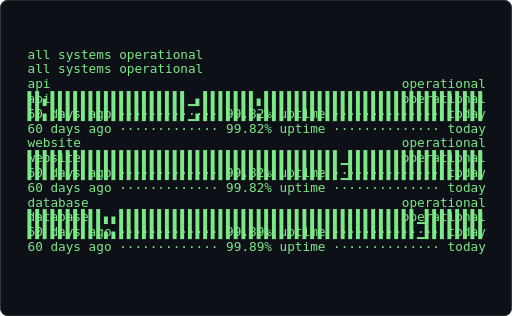
t = 0.00 s
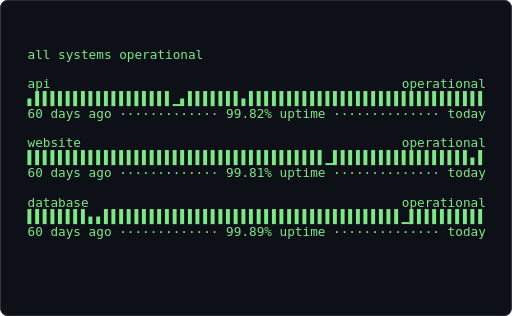
t = 0.61 s
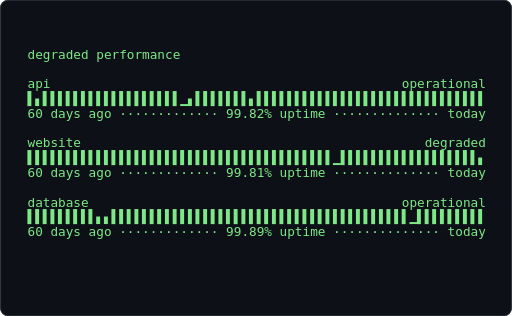
t = 1.21 s
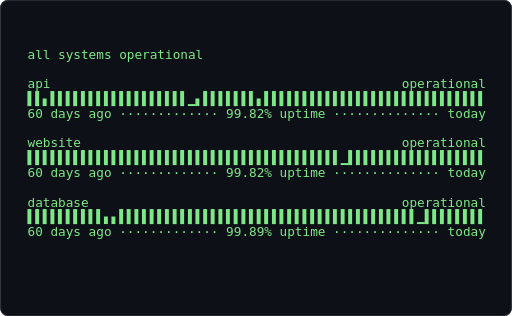
t = 1.82 s
t = 2.43 s: frame unchanged from t = 0.61 s, image omitted
t = 3.04 s: frame unchanged from t = 1.21 s, image omitted

The animated SVG that drew these frames (rendered in a browser with its animation timeline set to each time). Animation: 1 CSS @keyframes rule; one cycle of 3.64 s, repeats indefinitely.

<svg xmlns="http://www.w3.org/2000/svg" width="680" height="420" viewBox="0 0 680 420" role="img" aria-label="Terminal playing an ASCII animation of uptime-bar">
<style>.f{opacity:0;animation:blink 1.860s steps(1,end) infinite}.f:first-of-type{opacity:1}@keyframes blink{0%{opacity:1}4.167%{opacity:0}100%{opacity:0}}@media (prefers-reduced-motion: reduce){.f{animation:none}.f:first-of-type{opacity:1}}text{font-family:ui-monospace,SFMono-Regular,'DejaVu Sans Mono',Menlo,Consolas,monospace;font-size:12px;white-space:pre}</style>
<rect width="680" height="420" rx="10" fill="#0d1117"/>
<rect x="0.5" y="0.5" width="679" height="419" rx="10" fill="none" stroke="#30363d"/>
<g transform="translate(16.00 62.34) scale(1.4062)">
<g class="f" style="animation-delay:-0.0000s">
<text x="0" y="11" fill="#7ee787" xml:space="preserve">
<tspan x="0" dy="0">                                                                </tspan>
<tspan x="0" dy="14">  all systems operational                                       </tspan>
<tspan x="0" dy="14">                                                                </tspan>
<tspan x="0" dy="14">  api                                              operational  </tspan>
<tspan x="0" dy="14">  ▌▌▖▌▌▌▌▌▌▌▌▌▌▌▌▌▌▌▌▌▌▁▖▌▌▌▌▌▌▌▖▌▌▌▌▌▌▌▌▌▌▌▌▌▌▌▌▌▌▌▌▌▌▌▌▌▌▌▌▌  </tspan>
<tspan x="0" dy="14">  60 days ago ············· 99.82% uptime ·············· today  </tspan>
<tspan x="0" dy="14">                                                                </tspan>
<tspan x="0" dy="14">  website                                          operational  </tspan>
<tspan x="0" dy="14">  ▌▌▌▌▌▌▌▌▌▌▌▌▌▌▌▌▌▌▌▌▌▌▌▌▌▌▌▌▌▌▌▌▌▌▌▌▌▌▌▌▌▁▌▌▌▌▌▌▌▌▌▌▌▌▌▌▌▌▌▌  </tspan>
<tspan x="0" dy="14">  60 days ago ············· 99.82% uptime ·············· today  </tspan>
<tspan x="0" dy="14">                                                                </tspan>
<tspan x="0" dy="14">  database                                         operational  </tspan>
<tspan x="0" dy="14">  ▌▌▌▌▌▌▌▌▌▌▖▖▌▌▌▌▌▌▌▌▌▌▌▌▌▌▌▌▌▌▌▌▌▌▌▌▌▌▌▌▌▌▌▌▌▌▌▌▌▌▌▁▌▌▌▌▌▌▌▌  </tspan>
<tspan x="0" dy="14">  60 days ago ············· 99.89% uptime ·············· today  </tspan>
<tspan x="0" dy="14">                                                                </tspan>
</text></g>
<g class="f" style="animation-delay:-0.0775s">
<text x="0" y="11" fill="#7ee787" xml:space="preserve">
<tspan x="0" dy="0">  all systems operational                                       </tspan>
<tspan x="0" dy="14">                                                                </tspan>
<tspan x="0" dy="14">  api                                              operational  </tspan>
<tspan x="0" dy="14">  ▌▌▖▌▌▌▌▌▌▌▌▌▌▌▌▌▌▌▌▌▌▁▖▌▌▌▌▌▌▌▖▌▌▌▌▌▌▌▌▌▌▌▌▌▌▌▌▌▌▌▌▌▌▌▌▌▌▌▌▌  </tspan>
<tspan x="0" dy="14">  60 days ago ············· 99.82% uptime ·············· today  </tspan>
<tspan x="0" dy="14">                                                                </tspan>
<tspan x="0" dy="14">  website                                          operational  </tspan>
<tspan x="0" dy="14">  ▌▌▌▌▌▌▌▌▌▌▌▌▌▌▌▌▌▌▌▌▌▌▌▌▌▌▌▌▌▌▌▌▌▌▌▌▌▌▌▌▌▁▌▌▌▌▌▌▌▌▌▌▌▌▌▌▌▌▌▌  </tspan>
<tspan x="0" dy="14">  60 days ago ············· 99.82% uptime ·············· today  </tspan>
<tspan x="0" dy="14">                                                                </tspan>
<tspan x="0" dy="14">  database                                         operational  </tspan>
<tspan x="0" dy="14">  ▌▌▌▌▌▌▌▌▌▌▖▖▌▌▌▌▌▌▌▌▌▌▌▌▌▌▌▌▌▌▌▌▌▌▌▌▌▌▌▌▌▌▌▌▌▌▌▌▌▌▌▁▌▌▌▌▌▌▌▌  </tspan>
<tspan x="0" dy="14">  60 days ago ············· 99.89% uptime ·············· today  </tspan>
<tspan x="0" dy="14">                                                                </tspan>
<tspan x="0" dy="14"> </tspan>
</text></g>
<g class="f" style="animation-delay:-0.1550s">
<text x="0" y="11" fill="#7ee787" xml:space="preserve">
<tspan x="0" dy="0">  all systems operational                                       </tspan>
<tspan x="0" dy="14">                                                                </tspan>
<tspan x="0" dy="14">  api                                              operational  </tspan>
<tspan x="0" dy="14">  ▌▌▖▌▌▌▌▌▌▌▌▌▌▌▌▌▌▌▌▌▌▁▖▌▌▌▌▌▌▌▖▌▌▌▌▌▌▌▌▌▌▌▌▌▌▌▌▌▌▌▌▌▌▌▌▌▌▌▌▌  </tspan>
<tspan x="0" dy="14">  60 days ago ············· 99.82% uptime ·············· today  </tspan>
<tspan x="0" dy="14">                                                                </tspan>
<tspan x="0" dy="14">  website                                          operational  </tspan>
<tspan x="0" dy="14">  ▌▌▌▌▌▌▌▌▌▌▌▌▌▌▌▌▌▌▌▌▌▌▌▌▌▌▌▌▌▌▌▌▌▌▌▌▌▌▌▌▌▁▌▌▌▌▌▌▌▌▌▌▌▌▌▌▌▌▌▌  </tspan>
<tspan x="0" dy="14">  60 days ago ············· 99.82% uptime ·············· today  </tspan>
<tspan x="0" dy="14">                                                                </tspan>
<tspan x="0" dy="14">  database                                         operational  </tspan>
<tspan x="0" dy="14">  ▌▌▌▌▌▌▌▌▌▌▖▖▌▌▌▌▌▌▌▌▌▌▌▌▌▌▌▌▌▌▌▌▌▌▌▌▌▌▌▌▌▌▌▌▌▌▌▌▌▌▌▁▌▌▌▌▌▌▌▌  </tspan>
<tspan x="0" dy="14">  60 days ago ············· 99.89% uptime ·············· today  </tspan>
<tspan x="0" dy="14">                                                                </tspan>
<tspan x="0" dy="14"> </tspan>
</text></g>
<g class="f" style="animation-delay:-0.2326s">
<text x="0" y="11" fill="#7ee787" xml:space="preserve">
<tspan x="0" dy="0">  all systems operational                                       </tspan>
<tspan x="0" dy="14">                                                                </tspan>
<tspan x="0" dy="14">  api                                              operational  </tspan>
<tspan x="0" dy="14">  ▌▌▖▌▌▌▌▌▌▌▌▌▌▌▌▌▌▌▌▌▌▁▖▌▌▌▌▌▌▌▖▌▌▌▌▌▌▌▌▌▌▌▌▌▌▌▌▌▌▌▌▌▌▌▌▌▌▌▌▌  </tspan>
<tspan x="0" dy="14">  60 days ago ············· 99.82% uptime ·············· today  </tspan>
<tspan x="0" dy="14">                                                                </tspan>
<tspan x="0" dy="14">  website                                          operational  </tspan>
<tspan x="0" dy="14">  ▌▌▌▌▌▌▌▌▌▌▌▌▌▌▌▌▌▌▌▌▌▌▌▌▌▌▌▌▌▌▌▌▌▌▌▌▌▌▌▌▌▁▌▌▌▌▌▌▌▌▌▌▌▌▌▌▌▌▌▌  </tspan>
<tspan x="0" dy="14">  60 days ago ············· 99.82% uptime ·············· today  </tspan>
<tspan x="0" dy="14">                                                                </tspan>
<tspan x="0" dy="14">  database                                         operational  </tspan>
<tspan x="0" dy="14">  ▌▌▌▌▌▌▌▌▌▌▖▖▌▌▌▌▌▌▌▌▌▌▌▌▌▌▌▌▌▌▌▌▌▌▌▌▌▌▌▌▌▌▌▌▌▌▌▌▌▌▌▁▌▌▌▌▌▌▌▌  </tspan>
<tspan x="0" dy="14">  60 days ago ············· 99.89% uptime ·············· today  </tspan>
<tspan x="0" dy="14">                                                                </tspan>
<tspan x="0" dy="14"> </tspan>
</text></g>
<g class="f" style="animation-delay:-0.3101s">
<text x="0" y="11" fill="#7ee787" xml:space="preserve">
<tspan x="0" dy="0">  all systems operational                                       </tspan>
<tspan x="0" dy="14">                                                                </tspan>
<tspan x="0" dy="14">  api                                              operational  </tspan>
<tspan x="0" dy="14">  ▌▌▖▌▌▌▌▌▌▌▌▌▌▌▌▌▌▌▌▌▌▁▖▌▌▌▌▌▌▌▖▌▌▌▌▌▌▌▌▌▌▌▌▌▌▌▌▌▌▌▌▌▌▌▌▌▌▌▌▌  </tspan>
<tspan x="0" dy="14">  60 days ago ············· 99.82% uptime ·············· today  </tspan>
<tspan x="0" dy="14">                                                                </tspan>
<tspan x="0" dy="14">  website                                          operational  </tspan>
<tspan x="0" dy="14">  ▌▌▌▌▌▌▌▌▌▌▌▌▌▌▌▌▌▌▌▌▌▌▌▌▌▌▌▌▌▌▌▌▌▌▌▌▌▌▌▌▌▁▌▌▌▌▌▌▌▌▌▌▌▌▌▌▌▌▌▌  </tspan>
<tspan x="0" dy="14">  60 days ago ············· 99.82% uptime ·············· today  </tspan>
<tspan x="0" dy="14">                                                                </tspan>
<tspan x="0" dy="14">  database                                         operational  </tspan>
<tspan x="0" dy="14">  ▌▌▌▌▌▌▌▌▌▌▖▖▌▌▌▌▌▌▌▌▌▌▌▌▌▌▌▌▌▌▌▌▌▌▌▌▌▌▌▌▌▌▌▌▌▌▌▌▌▌▌▁▌▌▌▌▌▌▌▌  </tspan>
<tspan x="0" dy="14">  60 days ago ············· 99.89% uptime ·············· today  </tspan>
<tspan x="0" dy="14">                                                                </tspan>
<tspan x="0" dy="14"> </tspan>
</text></g>
<g class="f" style="animation-delay:-0.3876s">
<text x="0" y="11" fill="#7ee787" xml:space="preserve">
<tspan x="0" dy="0">  all systems operational                                       </tspan>
<tspan x="0" dy="14">                                                                </tspan>
<tspan x="0" dy="14">  api                                              operational  </tspan>
<tspan x="0" dy="14">  ▐▗▐▐▐▐▐▐▐▐▐▐▐▐▐▐▐▐▐▐▁▗▐▐▐▐▐▐▐▗▐▐▐▐▐▐▐▐▐▐▐▐▐▐▐▐▐▐▐▐▐▐▐▐▐▐▐▐▐▐  </tspan>
<tspan x="0" dy="14">  60 days ago ············· 99.82% uptime ·············· today  </tspan>
<tspan x="0" dy="14">                                                                </tspan>
<tspan x="0" dy="14">  website                                          operational  </tspan>
<tspan x="0" dy="14">  ▐▐▐▐▐▐▐▐▐▐▐▐▐▐▐▐▐▐▐▐▐▐▐▐▐▐▐▐▐▐▐▐▐▐▐▐▐▐▐▐▁▐▐▐▐▐▐▐▐▐▐▐▐▐▐▐▐▐▐▗  </tspan>
<tspan x="0" dy="14">  60 days ago ············· 99.82% uptime ·············· today  </tspan>
<tspan x="0" dy="14">                                                                </tspan>
<tspan x="0" dy="14">  database                                         operational  </tspan>
<tspan x="0" dy="14">  ▐▐▐▐▐▐▐▐▐▗▗▐▐▐▐▐▐▐▐▐▐▐▐▐▐▐▐▐▐▐▐▐▐▐▐▐▐▐▐▐▐▐▐▐▐▐▐▐▐▐▁▐▐▐▐▐▐▐▐▐  </tspan>
<tspan x="0" dy="14">  60 days ago ············· 99.89% uptime ·············· today  </tspan>
<tspan x="0" dy="14">                                                                </tspan>
<tspan x="0" dy="14"> </tspan>
</text></g>
<g class="f" style="animation-delay:-0.4651s">
<text x="0" y="11" fill="#7ee787" xml:space="preserve">
<tspan x="0" dy="0">  degraded performance                                          </tspan>
<tspan x="0" dy="14">                                                                </tspan>
<tspan x="0" dy="14">  api                                              operational  </tspan>
<tspan x="0" dy="14">  ▌▖▌▌▌▌▌▌▌▌▌▌▌▌▌▌▌▌▌▌▁▖▌▌▌▌▌▌▌▖▌▌▌▌▌▌▌▌▌▌▌▌▌▌▌▌▌▌▌▌▌▌▌▌▌▌▌▌▌▌  </tspan>
<tspan x="0" dy="14">  60 days ago ············· 99.82% uptime ·············· today  </tspan>
<tspan x="0" dy="14">                                                                </tspan>
<tspan x="0" dy="14">  website                                             degraded  </tspan>
<tspan x="0" dy="14">  ▌▌▌▌▌▌▌▌▌▌▌▌▌▌▌▌▌▌▌▌▌▌▌▌▌▌▌▌▌▌▌▌▌▌▌▌▌▌▌▌▁▌▌▌▌▌▌▌▌▌▌▌▌▌▌▌▌▌▌▖  </tspan>
<tspan x="0" dy="14">  60 days ago ············· 99.81% uptime ·············· today  </tspan>
<tspan x="0" dy="14">                                                                </tspan>
<tspan x="0" dy="14">  database                                         operational  </tspan>
<tspan x="0" dy="14">  ▌▌▌▌▌▌▌▌▌▖▖▌▌▌▌▌▌▌▌▌▌▌▌▌▌▌▌▌▌▌▌▌▌▌▌▌▌▌▌▌▌▌▌▌▌▌▌▌▌▌▁▌▌▌▌▌▌▌▌▌  </tspan>
<tspan x="0" dy="14">  60 days ago ············· 99.89% uptime ·············· today  </tspan>
<tspan x="0" dy="14">                                                                </tspan>
<tspan x="0" dy="14"> </tspan>
</text></g>
<g class="f" style="animation-delay:-0.5426s">
<text x="0" y="11" fill="#7ee787" xml:space="preserve">
<tspan x="0" dy="0">  degraded performance                                          </tspan>
<tspan x="0" dy="14">                                                                </tspan>
<tspan x="0" dy="14">  api                                              operational  </tspan>
<tspan x="0" dy="14">  ▌▖▌▌▌▌▌▌▌▌▌▌▌▌▌▌▌▌▌▌▁▖▌▌▌▌▌▌▌▖▌▌▌▌▌▌▌▌▌▌▌▌▌▌▌▌▌▌▌▌▌▌▌▌▌▌▌▌▌▌  </tspan>
<tspan x="0" dy="14">  60 days ago ············· 99.82% uptime ·············· today  </tspan>
<tspan x="0" dy="14">                                                                </tspan>
<tspan x="0" dy="14">  website                                             degraded  </tspan>
<tspan x="0" dy="14">  ▌▌▌▌▌▌▌▌▌▌▌▌▌▌▌▌▌▌▌▌▌▌▌▌▌▌▌▌▌▌▌▌▌▌▌▌▌▌▌▌▁▌▌▌▌▌▌▌▌▌▌▌▌▌▌▌▌▌▌▖  </tspan>
<tspan x="0" dy="14">  60 days ago ············· 99.81% uptime ·············· today  </tspan>
<tspan x="0" dy="14">                                                                </tspan>
<tspan x="0" dy="14">  database                                         operational  </tspan>
<tspan x="0" dy="14">  ▌▌▌▌▌▌▌▌▌▖▖▌▌▌▌▌▌▌▌▌▌▌▌▌▌▌▌▌▌▌▌▌▌▌▌▌▌▌▌▌▌▌▌▌▌▌▌▌▌▌▁▌▌▌▌▌▌▌▌▌  </tspan>
<tspan x="0" dy="14">  60 days ago ············· 99.89% uptime ·············· today  </tspan>
<tspan x="0" dy="14">                                                                </tspan>
<tspan x="0" dy="14"> </tspan>
</text></g>
<g class="f" style="animation-delay:-0.6202s">
<text x="0" y="11" fill="#7ee787" xml:space="preserve">
<tspan x="0" dy="0">  degraded performance                                          </tspan>
<tspan x="0" dy="14">                                                                </tspan>
<tspan x="0" dy="14">  api                                              operational  </tspan>
<tspan x="0" dy="14">  ▌▖▌▌▌▌▌▌▌▌▌▌▌▌▌▌▌▌▌▌▁▖▌▌▌▌▌▌▌▖▌▌▌▌▌▌▌▌▌▌▌▌▌▌▌▌▌▌▌▌▌▌▌▌▌▌▌▌▌▌  </tspan>
<tspan x="0" dy="14">  60 days ago ············· 99.82% uptime ·············· today  </tspan>
<tspan x="0" dy="14">                                                                </tspan>
<tspan x="0" dy="14">  website                                             degraded  </tspan>
<tspan x="0" dy="14">  ▌▌▌▌▌▌▌▌▌▌▌▌▌▌▌▌▌▌▌▌▌▌▌▌▌▌▌▌▌▌▌▌▌▌▌▌▌▌▌▌▁▌▌▌▌▌▌▌▌▌▌▌▌▌▌▌▌▌▌▖  </tspan>
<tspan x="0" dy="14">  60 days ago ············· 99.81% uptime ·············· today  </tspan>
<tspan x="0" dy="14">                                                                </tspan>
<tspan x="0" dy="14">  database                                         operational  </tspan>
<tspan x="0" dy="14">  ▌▌▌▌▌▌▌▌▌▖▖▌▌▌▌▌▌▌▌▌▌▌▌▌▌▌▌▌▌▌▌▌▌▌▌▌▌▌▌▌▌▌▌▌▌▌▌▌▌▌▁▌▌▌▌▌▌▌▌▌  </tspan>
<tspan x="0" dy="14">  60 days ago ············· 99.89% uptime ·············· today  </tspan>
<tspan x="0" dy="14">                                                                </tspan>
<tspan x="0" dy="14"> </tspan>
</text></g>
<g class="f" style="animation-delay:-0.6977s">
<text x="0" y="11" fill="#7ee787" xml:space="preserve">
<tspan x="0" dy="0">  degraded performance                                          </tspan>
<tspan x="0" dy="14">                                                                </tspan>
<tspan x="0" dy="14">  api                                              operational  </tspan>
<tspan x="0" dy="14">  ▌▖▌▌▌▌▌▌▌▌▌▌▌▌▌▌▌▌▌▌▁▖▌▌▌▌▌▌▌▖▌▌▌▌▌▌▌▌▌▌▌▌▌▌▌▌▌▌▌▌▌▌▌▌▌▌▌▌▌▌  </tspan>
<tspan x="0" dy="14">  60 days ago ············· 99.82% uptime ·············· today  </tspan>
<tspan x="0" dy="14">                                                                </tspan>
<tspan x="0" dy="14">  website                                             degraded  </tspan>
<tspan x="0" dy="14">  ▌▌▌▌▌▌▌▌▌▌▌▌▌▌▌▌▌▌▌▌▌▌▌▌▌▌▌▌▌▌▌▌▌▌▌▌▌▌▌▌▁▌▌▌▌▌▌▌▌▌▌▌▌▌▌▌▌▌▌▖  </tspan>
<tspan x="0" dy="14">  60 days ago ············· 99.81% uptime ·············· today  </tspan>
<tspan x="0" dy="14">                                                                </tspan>
<tspan x="0" dy="14">  database                                         operational  </tspan>
<tspan x="0" dy="14">  ▌▌▌▌▌▌▌▌▌▖▖▌▌▌▌▌▌▌▌▌▌▌▌▌▌▌▌▌▌▌▌▌▌▌▌▌▌▌▌▌▌▌▌▌▌▌▌▌▌▌▁▌▌▌▌▌▌▌▌▌  </tspan>
<tspan x="0" dy="14">  60 days ago ············· 99.89% uptime ·············· today  </tspan>
<tspan x="0" dy="14">                                                                </tspan>
<tspan x="0" dy="14"> </tspan>
</text></g>
<g class="f" style="animation-delay:-0.7752s">
<text x="0" y="11" fill="#7ee787" xml:space="preserve">
<tspan x="0" dy="0">  degraded performance                                          </tspan>
<tspan x="0" dy="14">                                                                </tspan>
<tspan x="0" dy="14">  api                                              operational  </tspan>
<tspan x="0" dy="14">  ▌▖▌▌▌▌▌▌▌▌▌▌▌▌▌▌▌▌▌▌▁▖▌▌▌▌▌▌▌▖▌▌▌▌▌▌▌▌▌▌▌▌▌▌▌▌▌▌▌▌▌▌▌▌▌▌▌▌▌▌  </tspan>
<tspan x="0" dy="14">  60 days ago ············· 99.82% uptime ·············· today  </tspan>
<tspan x="0" dy="14">                                                                </tspan>
<tspan x="0" dy="14">  website                                             degraded  </tspan>
<tspan x="0" dy="14">  ▌▌▌▌▌▌▌▌▌▌▌▌▌▌▌▌▌▌▌▌▌▌▌▌▌▌▌▌▌▌▌▌▌▌▌▌▌▌▌▌▁▌▌▌▌▌▌▌▌▌▌▌▌▌▌▌▌▌▌▖  </tspan>
<tspan x="0" dy="14">  60 days ago ············· 99.81% uptime ·············· today  </tspan>
<tspan x="0" dy="14">                                                                </tspan>
<tspan x="0" dy="14">  database                                         operational  </tspan>
<tspan x="0" dy="14">  ▌▌▌▌▌▌▌▌▌▖▖▌▌▌▌▌▌▌▌▌▌▌▌▌▌▌▌▌▌▌▌▌▌▌▌▌▌▌▌▌▌▌▌▌▌▌▌▌▌▌▁▌▌▌▌▌▌▌▌▌  </tspan>
<tspan x="0" dy="14">  60 days ago ············· 99.89% uptime ·············· today  </tspan>
<tspan x="0" dy="14">                                                                </tspan>
<tspan x="0" dy="14"> </tspan>
</text></g>
<g class="f" style="animation-delay:-0.8527s">
<text x="0" y="11" fill="#7ee787" xml:space="preserve">
<tspan x="0" dy="0">  degraded performance                                          </tspan>
<tspan x="0" dy="14">                                                                </tspan>
<tspan x="0" dy="14">  api                                              operational  </tspan>
<tspan x="0" dy="14">  ▌▖▌▌▌▌▌▌▌▌▌▌▌▌▌▌▌▌▌▌▁▖▌▌▌▌▌▌▌▖▌▌▌▌▌▌▌▌▌▌▌▌▌▌▌▌▌▌▌▌▌▌▌▌▌▌▌▌▌▌  </tspan>
<tspan x="0" dy="14">  60 days ago ············· 99.82% uptime ·············· today  </tspan>
<tspan x="0" dy="14">                                                                </tspan>
<tspan x="0" dy="14">  website                                             degraded  </tspan>
<tspan x="0" dy="14">  ▌▌▌▌▌▌▌▌▌▌▌▌▌▌▌▌▌▌▌▌▌▌▌▌▌▌▌▌▌▌▌▌▌▌▌▌▌▌▌▌▁▌▌▌▌▌▌▌▌▌▌▌▌▌▌▌▌▌▌▖  </tspan>
<tspan x="0" dy="14">  60 days ago ············· 99.81% uptime ·············· today  </tspan>
<tspan x="0" dy="14">                                                                </tspan>
<tspan x="0" dy="14">  database                                         operational  </tspan>
<tspan x="0" dy="14">  ▌▌▌▌▌▌▌▌▌▖▖▌▌▌▌▌▌▌▌▌▌▌▌▌▌▌▌▌▌▌▌▌▌▌▌▌▌▌▌▌▌▌▌▌▌▌▌▌▌▌▁▌▌▌▌▌▌▌▌▌  </tspan>
<tspan x="0" dy="14">  60 days ago ············· 99.89% uptime ·············· today  </tspan>
<tspan x="0" dy="14">                                                                </tspan>
<tspan x="0" dy="14"> </tspan>
</text></g>
<g class="f" style="animation-delay:-0.9302s">
<text x="0" y="11" fill="#7ee787" xml:space="preserve">
<tspan x="0" dy="0">  degraded performance                                          </tspan>
<tspan x="0" dy="14">                                                                </tspan>
<tspan x="0" dy="14">  api                                              operational  </tspan>
<tspan x="0" dy="14">  ▌▖▌▌▌▌▌▌▌▌▌▌▌▌▌▌▌▌▌▌▁▖▌▌▌▌▌▌▌▖▌▌▌▌▌▌▌▌▌▌▌▌▌▌▌▌▌▌▌▌▌▌▌▌▌▌▌▌▌▌  </tspan>
<tspan x="0" dy="14">  60 days ago ············· 99.82% uptime ·············· today  </tspan>
<tspan x="0" dy="14">                                                                </tspan>
<tspan x="0" dy="14">  website                                             degraded  </tspan>
<tspan x="0" dy="14">  ▌▌▌▌▌▌▌▌▌▌▌▌▌▌▌▌▌▌▌▌▌▌▌▌▌▌▌▌▌▌▌▌▌▌▌▌▌▌▌▌▁▌▌▌▌▌▌▌▌▌▌▌▌▌▌▌▌▌▌▖  </tspan>
<tspan x="0" dy="14">  60 days ago ············· 99.81% uptime ·············· today  </tspan>
<tspan x="0" dy="14">                                                                </tspan>
<tspan x="0" dy="14">  database                                         operational  </tspan>
<tspan x="0" dy="14">  ▌▌▌▌▌▌▌▌▌▖▖▌▌▌▌▌▌▌▌▌▌▌▌▌▌▌▌▌▌▌▌▌▌▌▌▌▌▌▌▌▌▌▌▌▌▌▌▌▌▌▁▌▌▌▌▌▌▌▌▌  </tspan>
<tspan x="0" dy="14">  60 days ago ············· 99.89% uptime ·············· today  </tspan>
<tspan x="0" dy="14">                                                                </tspan>
<tspan x="0" dy="14"> </tspan>
</text></g>
<g class="f" style="animation-delay:-1.0078s">
<text x="0" y="11" fill="#7ee787" xml:space="preserve">
<tspan x="0" dy="0">  degraded performance                                          </tspan>
<tspan x="0" dy="14">                                                                </tspan>
<tspan x="0" dy="14">  api                                              operational  </tspan>
<tspan x="0" dy="14">  ▌▖▌▌▌▌▌▌▌▌▌▌▌▌▌▌▌▌▌▌▁▖▌▌▌▌▌▌▌▖▌▌▌▌▌▌▌▌▌▌▌▌▌▌▌▌▌▌▌▌▌▌▌▌▌▌▌▌▌▌  </tspan>
<tspan x="0" dy="14">  60 days ago ············· 99.82% uptime ·············· today  </tspan>
<tspan x="0" dy="14">                                                                </tspan>
<tspan x="0" dy="14">  website                                             degraded  </tspan>
<tspan x="0" dy="14">  ▌▌▌▌▌▌▌▌▌▌▌▌▌▌▌▌▌▌▌▌▌▌▌▌▌▌▌▌▌▌▌▌▌▌▌▌▌▌▌▌▁▌▌▌▌▌▌▌▌▌▌▌▌▌▌▌▌▌▌▖  </tspan>
<tspan x="0" dy="14">  60 days ago ············· 99.81% uptime ·············· today  </tspan>
<tspan x="0" dy="14">                                                                </tspan>
<tspan x="0" dy="14">  database                                         operational  </tspan>
<tspan x="0" dy="14">  ▌▌▌▌▌▌▌▌▌▖▖▌▌▌▌▌▌▌▌▌▌▌▌▌▌▌▌▌▌▌▌▌▌▌▌▌▌▌▌▌▌▌▌▌▌▌▌▌▌▌▁▌▌▌▌▌▌▌▌▌  </tspan>
<tspan x="0" dy="14">  60 days ago ············· 99.89% uptime ·············· today  </tspan>
<tspan x="0" dy="14">                                                                </tspan>
<tspan x="0" dy="14"> </tspan>
</text></g>
<g class="f" style="animation-delay:-1.0853s">
<text x="0" y="11" fill="#7ee787" xml:space="preserve">
<tspan x="0" dy="0">  degraded performance                                          </tspan>
<tspan x="0" dy="14">                                                                </tspan>
<tspan x="0" dy="14">  api                                              operational  </tspan>
<tspan x="0" dy="14">  ▌▖▌▌▌▌▌▌▌▌▌▌▌▌▌▌▌▌▌▌▁▖▌▌▌▌▌▌▌▖▌▌▌▌▌▌▌▌▌▌▌▌▌▌▌▌▌▌▌▌▌▌▌▌▌▌▌▌▌▌  </tspan>
<tspan x="0" dy="14">  60 days ago ············· 99.82% uptime ·············· today  </tspan>
<tspan x="0" dy="14">                                                                </tspan>
<tspan x="0" dy="14">  website                                             degraded  </tspan>
<tspan x="0" dy="14">  ▌▌▌▌▌▌▌▌▌▌▌▌▌▌▌▌▌▌▌▌▌▌▌▌▌▌▌▌▌▌▌▌▌▌▌▌▌▌▌▌▁▌▌▌▌▌▌▌▌▌▌▌▌▌▌▌▌▌▌▖  </tspan>
<tspan x="0" dy="14">  60 days ago ············· 99.81% uptime ·············· today  </tspan>
<tspan x="0" dy="14">                                                                </tspan>
<tspan x="0" dy="14">  database                                         operational  </tspan>
<tspan x="0" dy="14">  ▌▌▌▌▌▌▌▌▌▖▖▌▌▌▌▌▌▌▌▌▌▌▌▌▌▌▌▌▌▌▌▌▌▌▌▌▌▌▌▌▌▌▌▌▌▌▌▌▌▌▁▌▌▌▌▌▌▌▌▌  </tspan>
<tspan x="0" dy="14">  60 days ago ············· 99.89% uptime ·············· today  </tspan>
<tspan x="0" dy="14">                                                                </tspan>
<tspan x="0" dy="14"> </tspan>
</text></g>
<g class="f" style="animation-delay:-1.1628s">
<text x="0" y="11" fill="#7ee787" xml:space="preserve">
<tspan x="0" dy="0">  degraded performance                                          </tspan>
<tspan x="0" dy="14">                                                                </tspan>
<tspan x="0" dy="14">  api                                              operational  </tspan>
<tspan x="0" dy="14">  ▗▐▐▐▐▐▐▐▐▐▐▐▐▐▐▐▐▐▐▁▗▐▐▐▐▐▐▐▗▐▐▐▐▐▐▐▐▐▐▐▐▐▐▐▐▐▐▐▐▐▐▐▐▐▐▐▐▐▐▐  </tspan>
<tspan x="0" dy="14">  60 days ago ············· 99.82% uptime ·············· today  </tspan>
<tspan x="0" dy="14">                                                                </tspan>
<tspan x="0" dy="14">  website                                             degraded  </tspan>
<tspan x="0" dy="14">  ▐▐▐▐▐▐▐▐▐▐▐▐▐▐▐▐▐▐▐▐▐▐▐▐▐▐▐▐▐▐▐▐▐▐▐▐▐▐▐▁▐▐▐▐▐▐▐▐▐▐▐▐▐▐▐▐▐▐▗▐  </tspan>
<tspan x="0" dy="14">  60 days ago ············· 99.81% uptime ·············· today  </tspan>
<tspan x="0" dy="14">                                                                </tspan>
<tspan x="0" dy="14">  database                                         operational  </tspan>
<tspan x="0" dy="14">  ▐▐▐▐▐▐▐▐▗▗▐▐▐▐▐▐▐▐▐▐▐▐▐▐▐▐▐▐▐▐▐▐▐▐▐▐▐▐▐▐▐▐▐▐▐▐▐▐▐▁▐▐▐▐▐▐▐▐▐▐  </tspan>
<tspan x="0" dy="14">  60 days ago ············· 99.89% uptime ·············· today  </tspan>
<tspan x="0" dy="14">                                                                </tspan>
<tspan x="0" dy="14"> </tspan>
</text></g>
<g class="f" style="animation-delay:-1.2403s">
<text x="0" y="11" fill="#7ee787" xml:space="preserve">
<tspan x="0" dy="0">  all systems operational                                       </tspan>
<tspan x="0" dy="14">                                                                </tspan>
<tspan x="0" dy="14">  api                                              operational  </tspan>
<tspan x="0" dy="14">  ▖▌▌▌▌▌▌▌▌▌▌▌▌▌▌▌▌▌▌▁▖▌▌▌▌▌▌▌▖▌▌▌▌▌▌▌▌▌▌▌▌▌▌▌▌▌▌▌▌▌▌▌▌▌▌▌▌▌▌▌  </tspan>
<tspan x="0" dy="14">  60 days ago ············· 99.82% uptime ·············· today  </tspan>
<tspan x="0" dy="14">                                                                </tspan>
<tspan x="0" dy="14">  website                                          operational  </tspan>
<tspan x="0" dy="14">  ▌▌▌▌▌▌▌▌▌▌▌▌▌▌▌▌▌▌▌▌▌▌▌▌▌▌▌▌▌▌▌▌▌▌▌▌▌▌▌▁▌▌▌▌▌▌▌▌▌▌▌▌▌▌▌▌▌▌▖▌  </tspan>
<tspan x="0" dy="14">  60 days ago ············· 99.81% uptime ·············· today  </tspan>
<tspan x="0" dy="14">                                                                </tspan>
<tspan x="0" dy="14">  database                                         operational  </tspan>
<tspan x="0" dy="14">  ▌▌▌▌▌▌▌▌▖▖▌▌▌▌▌▌▌▌▌▌▌▌▌▌▌▌▌▌▌▌▌▌▌▌▌▌▌▌▌▌▌▌▌▌▌▌▌▌▌▁▌▌▌▌▌▌▌▌▌▌  </tspan>
<tspan x="0" dy="14">  60 days ago ············· 99.89% uptime ·············· today  </tspan>
<tspan x="0" dy="14">                                                                </tspan>
<tspan x="0" dy="14"> </tspan>
</text></g>
<g class="f" style="animation-delay:-1.3178s">
<text x="0" y="11" fill="#7ee787" xml:space="preserve">
<tspan x="0" dy="0">  all systems operational                                       </tspan>
<tspan x="0" dy="14">                                                                </tspan>
<tspan x="0" dy="14">  api                                              operational  </tspan>
<tspan x="0" dy="14">  ▖▌▌▌▌▌▌▌▌▌▌▌▌▌▌▌▌▌▌▁▖▌▌▌▌▌▌▌▖▌▌▌▌▌▌▌▌▌▌▌▌▌▌▌▌▌▌▌▌▌▌▌▌▌▌▌▌▌▌▌  </tspan>
<tspan x="0" dy="14">  60 days ago ············· 99.82% uptime ·············· today  </tspan>
<tspan x="0" dy="14">                                                                </tspan>
<tspan x="0" dy="14">  website                                          operational  </tspan>
<tspan x="0" dy="14">  ▌▌▌▌▌▌▌▌▌▌▌▌▌▌▌▌▌▌▌▌▌▌▌▌▌▌▌▌▌▌▌▌▌▌▌▌▌▌▌▁▌▌▌▌▌▌▌▌▌▌▌▌▌▌▌▌▌▌▖▌  </tspan>
<tspan x="0" dy="14">  60 days ago ············· 99.81% uptime ·············· today  </tspan>
<tspan x="0" dy="14">                                                                </tspan>
<tspan x="0" dy="14">  database                                         operational  </tspan>
<tspan x="0" dy="14">  ▌▌▌▌▌▌▌▌▖▖▌▌▌▌▌▌▌▌▌▌▌▌▌▌▌▌▌▌▌▌▌▌▌▌▌▌▌▌▌▌▌▌▌▌▌▌▌▌▌▁▌▌▌▌▌▌▌▌▌▌  </tspan>
<tspan x="0" dy="14">  60 days ago ············· 99.89% uptime ·············· today  </tspan>
<tspan x="0" dy="14">                                                                </tspan>
<tspan x="0" dy="14"> </tspan>
</text></g>
<g class="f" style="animation-delay:-1.3953s">
<text x="0" y="11" fill="#7ee787" xml:space="preserve">
<tspan x="0" dy="0">  all systems operational                                       </tspan>
<tspan x="0" dy="14">                                                                </tspan>
<tspan x="0" dy="14">  api                                              operational  </tspan>
<tspan x="0" dy="14">  ▖▌▌▌▌▌▌▌▌▌▌▌▌▌▌▌▌▌▌▁▖▌▌▌▌▌▌▌▖▌▌▌▌▌▌▌▌▌▌▌▌▌▌▌▌▌▌▌▌▌▌▌▌▌▌▌▌▌▌▌  </tspan>
<tspan x="0" dy="14">  60 days ago ············· 99.82% uptime ·············· today  </tspan>
<tspan x="0" dy="14">                                                                </tspan>
<tspan x="0" dy="14">  website                                          operational  </tspan>
<tspan x="0" dy="14">  ▌▌▌▌▌▌▌▌▌▌▌▌▌▌▌▌▌▌▌▌▌▌▌▌▌▌▌▌▌▌▌▌▌▌▌▌▌▌▌▁▌▌▌▌▌▌▌▌▌▌▌▌▌▌▌▌▌▌▖▌  </tspan>
<tspan x="0" dy="14">  60 days ago ············· 99.81% uptime ·············· today  </tspan>
<tspan x="0" dy="14">                                                                </tspan>
<tspan x="0" dy="14">  database                                         operational  </tspan>
<tspan x="0" dy="14">  ▌▌▌▌▌▌▌▌▖▖▌▌▌▌▌▌▌▌▌▌▌▌▌▌▌▌▌▌▌▌▌▌▌▌▌▌▌▌▌▌▌▌▌▌▌▌▌▌▌▁▌▌▌▌▌▌▌▌▌▌  </tspan>
<tspan x="0" dy="14">  60 days ago ············· 99.89% uptime ·············· today  </tspan>
<tspan x="0" dy="14">                                                                </tspan>
<tspan x="0" dy="14"> </tspan>
</text></g>
<g class="f" style="animation-delay:-1.4729s">
<text x="0" y="11" fill="#7ee787" xml:space="preserve">
<tspan x="0" dy="0">  all systems operational                                       </tspan>
<tspan x="0" dy="14">                                                                </tspan>
<tspan x="0" dy="14">  api                                              operational  </tspan>
<tspan x="0" dy="14">  ▖▌▌▌▌▌▌▌▌▌▌▌▌▌▌▌▌▌▌▁▖▌▌▌▌▌▌▌▖▌▌▌▌▌▌▌▌▌▌▌▌▌▌▌▌▌▌▌▌▌▌▌▌▌▌▌▌▌▌▌  </tspan>
<tspan x="0" dy="14">  60 days ago ············· 99.82% uptime ·············· today  </tspan>
<tspan x="0" dy="14">                                                                </tspan>
<tspan x="0" dy="14">  website                                          operational  </tspan>
<tspan x="0" dy="14">  ▌▌▌▌▌▌▌▌▌▌▌▌▌▌▌▌▌▌▌▌▌▌▌▌▌▌▌▌▌▌▌▌▌▌▌▌▌▌▌▁▌▌▌▌▌▌▌▌▌▌▌▌▌▌▌▌▌▌▖▌  </tspan>
<tspan x="0" dy="14">  60 days ago ············· 99.81% uptime ·············· today  </tspan>
<tspan x="0" dy="14">                                                                </tspan>
<tspan x="0" dy="14">  database                                         operational  </tspan>
<tspan x="0" dy="14">  ▌▌▌▌▌▌▌▌▖▖▌▌▌▌▌▌▌▌▌▌▌▌▌▌▌▌▌▌▌▌▌▌▌▌▌▌▌▌▌▌▌▌▌▌▌▌▌▌▌▁▌▌▌▌▌▌▌▌▌▌  </tspan>
<tspan x="0" dy="14">  60 days ago ············· 99.89% uptime ·············· today  </tspan>
<tspan x="0" dy="14">                                                                </tspan>
<tspan x="0" dy="14"> </tspan>
</text></g>
<g class="f" style="animation-delay:-1.5504s">
<text x="0" y="11" fill="#7ee787" xml:space="preserve">
<tspan x="0" dy="0">  all systems operational                                       </tspan>
<tspan x="0" dy="14">                                                                </tspan>
<tspan x="0" dy="14">  api                                              operational  </tspan>
<tspan x="0" dy="14">  ▖▌▌▌▌▌▌▌▌▌▌▌▌▌▌▌▌▌▌▁▖▌▌▌▌▌▌▌▖▌▌▌▌▌▌▌▌▌▌▌▌▌▌▌▌▌▌▌▌▌▌▌▌▌▌▌▌▌▌▌  </tspan>
<tspan x="0" dy="14">  60 days ago ············· 99.82% uptime ·············· today  </tspan>
<tspan x="0" dy="14">                                                                </tspan>
<tspan x="0" dy="14">  website                                          operational  </tspan>
<tspan x="0" dy="14">  ▌▌▌▌▌▌▌▌▌▌▌▌▌▌▌▌▌▌▌▌▌▌▌▌▌▌▌▌▌▌▌▌▌▌▌▌▌▌▌▁▌▌▌▌▌▌▌▌▌▌▌▌▌▌▌▌▌▌▖▌  </tspan>
<tspan x="0" dy="14">  60 days ago ············· 99.81% uptime ·············· today  </tspan>
<tspan x="0" dy="14">                                                                </tspan>
<tspan x="0" dy="14">  database                                         operational  </tspan>
<tspan x="0" dy="14">  ▌▌▌▌▌▌▌▌▖▖▌▌▌▌▌▌▌▌▌▌▌▌▌▌▌▌▌▌▌▌▌▌▌▌▌▌▌▌▌▌▌▌▌▌▌▌▌▌▌▁▌▌▌▌▌▌▌▌▌▌  </tspan>
<tspan x="0" dy="14">  60 days ago ············· 99.89% uptime ·············· today  </tspan>
<tspan x="0" dy="14">                                                                </tspan>
<tspan x="0" dy="14"> </tspan>
</text></g>
<g class="f" style="animation-delay:-1.6279s">
<text x="0" y="11" fill="#7ee787" xml:space="preserve">
<tspan x="0" dy="0">  all systems operational                                       </tspan>
<tspan x="0" dy="14">                                                                </tspan>
<tspan x="0" dy="14">  api                                              operational  </tspan>
<tspan x="0" dy="14">  ▖▌▌▌▌▌▌▌▌▌▌▌▌▌▌▌▌▌▌▁▖▌▌▌▌▌▌▌▖▌▌▌▌▌▌▌▌▌▌▌▌▌▌▌▌▌▌▌▌▌▌▌▌▌▌▌▌▌▌▌  </tspan>
<tspan x="0" dy="14">  60 days ago ············· 99.82% uptime ·············· today  </tspan>
<tspan x="0" dy="14">                                                                </tspan>
<tspan x="0" dy="14">  website                                          operational  </tspan>
<tspan x="0" dy="14">  ▌▌▌▌▌▌▌▌▌▌▌▌▌▌▌▌▌▌▌▌▌▌▌▌▌▌▌▌▌▌▌▌▌▌▌▌▌▌▌▁▌▌▌▌▌▌▌▌▌▌▌▌▌▌▌▌▌▌▖▌  </tspan>
<tspan x="0" dy="14">  60 days ago ············· 99.81% uptime ·············· today  </tspan>
<tspan x="0" dy="14">                                                                </tspan>
<tspan x="0" dy="14">  database                                         operational  </tspan>
<tspan x="0" dy="14">  ▌▌▌▌▌▌▌▌▖▖▌▌▌▌▌▌▌▌▌▌▌▌▌▌▌▌▌▌▌▌▌▌▌▌▌▌▌▌▌▌▌▌▌▌▌▌▌▌▌▁▌▌▌▌▌▌▌▌▌▌  </tspan>
<tspan x="0" dy="14">  60 days ago ············· 99.89% uptime ·············· today  </tspan>
<tspan x="0" dy="14">                                                                </tspan>
<tspan x="0" dy="14"> </tspan>
</text></g>
<g class="f" style="animation-delay:-1.7054s">
<text x="0" y="11" fill="#7ee787" xml:space="preserve">
<tspan x="0" dy="0">  all systems operational                                       </tspan>
<tspan x="0" dy="14">                                                                </tspan>
<tspan x="0" dy="14">  api                                              operational  </tspan>
<tspan x="0" dy="14">  ▖▌▌▌▌▌▌▌▌▌▌▌▌▌▌▌▌▌▌▁▖▌▌▌▌▌▌▌▖▌▌▌▌▌▌▌▌▌▌▌▌▌▌▌▌▌▌▌▌▌▌▌▌▌▌▌▌▌▌▌  </tspan>
<tspan x="0" dy="14">  60 days ago ············· 99.82% uptime ·············· today  </tspan>
<tspan x="0" dy="14">                                                                </tspan>
<tspan x="0" dy="14">  website                                          operational  </tspan>
<tspan x="0" dy="14">  ▌▌▌▌▌▌▌▌▌▌▌▌▌▌▌▌▌▌▌▌▌▌▌▌▌▌▌▌▌▌▌▌▌▌▌▌▌▌▌▁▌▌▌▌▌▌▌▌▌▌▌▌▌▌▌▌▌▌▖▌  </tspan>
<tspan x="0" dy="14">  60 days ago ············· 99.81% uptime ·············· today  </tspan>
<tspan x="0" dy="14">                                                                </tspan>
<tspan x="0" dy="14">  database                                         operational  </tspan>
<tspan x="0" dy="14">  ▌▌▌▌▌▌▌▌▖▖▌▌▌▌▌▌▌▌▌▌▌▌▌▌▌▌▌▌▌▌▌▌▌▌▌▌▌▌▌▌▌▌▌▌▌▌▌▌▌▁▌▌▌▌▌▌▌▌▌▌  </tspan>
<tspan x="0" dy="14">  60 days ago ············· 99.89% uptime ·············· today  </tspan>
<tspan x="0" dy="14">                                                                </tspan>
<tspan x="0" dy="14"> </tspan>
</text></g>
<g class="f" style="animation-delay:-1.7829s">
<text x="0" y="11" fill="#7ee787" xml:space="preserve">
<tspan x="0" dy="0">  all systems operational                                       </tspan>
<tspan x="0" dy="14">                                                                </tspan>
<tspan x="0" dy="14">  api                                              operational  </tspan>
<tspan x="0" dy="14">  ▖▌▌▌▌▌▌▌▌▌▌▌▌▌▌▌▌▌▌▁▖▌▌▌▌▌▌▌▖▌▌▌▌▌▌▌▌▌▌▌▌▌▌▌▌▌▌▌▌▌▌▌▌▌▌▌▌▌▌▌  </tspan>
<tspan x="0" dy="14">  60 days ago ············· 99.82% uptime ·············· today  </tspan>
<tspan x="0" dy="14">                                                                </tspan>
<tspan x="0" dy="14">  website                                          operational  </tspan>
<tspan x="0" dy="14">  ▌▌▌▌▌▌▌▌▌▌▌▌▌▌▌▌▌▌▌▌▌▌▌▌▌▌▌▌▌▌▌▌▌▌▌▌▌▌▌▁▌▌▌▌▌▌▌▌▌▌▌▌▌▌▌▌▌▌▖▌  </tspan>
<tspan x="0" dy="14">  60 days ago ············· 99.81% uptime ·············· today  </tspan>
<tspan x="0" dy="14">                                                                </tspan>
<tspan x="0" dy="14">  database                                         operational  </tspan>
<tspan x="0" dy="14">  ▌▌▌▌▌▌▌▌▖▖▌▌▌▌▌▌▌▌▌▌▌▌▌▌▌▌▌▌▌▌▌▌▌▌▌▌▌▌▌▌▌▌▌▌▌▌▌▌▌▁▌▌▌▌▌▌▌▌▌▌  </tspan>
<tspan x="0" dy="14">  60 days ago ············· 99.89% uptime ·············· today  </tspan>
<tspan x="0" dy="14">                                                                </tspan>
<tspan x="0" dy="14"> </tspan>
</text></g>
</g>
</svg>
